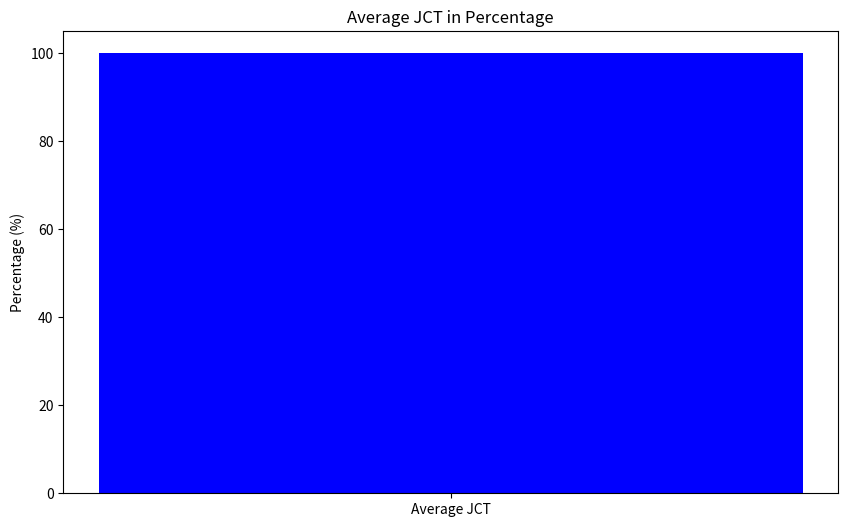

Reproduce this figure in Python.
import copy
import numpy as np
import matplotlib.pyplot as plt

# Cluster configuration
class Cluster:
    def __init__(self, num_nodes, gpus_per_node, cpus_per_node, bandwidth_matrix):
        self.num_nodes = num_nodes
        self.gpus_per_node = gpus_per_node
        self.cpus_per_node = cpus_per_node
        self.bandwidth_matrix = bandwidth_matrix
        self.available_gpus = [gpus_per_node] * num_nodes
        self.available_cpus = [cpus_per_node] * num_nodes

# Job configuration
class Job:
    def __init__(self, submission_time, duration, num_param_servers, num_workers, cpu_req, gpu_req, bandwidth_req):
        self.submission_time = submission_time
        self.base_duration = duration
        self.num_param_servers = num_param_servers
        self.num_workers = num_workers
        self.cpu_req = cpu_req
        self.gpu_req = gpu_req
        self.bandwidth_req = bandwidth_req
        self.start_time = None
        self.end_time = None
        self.placement = None
        self.adjusted_duration = duration

# Placement algorithm
def place_jobs(cluster, jobs, current_time):
    for job in jobs:
        if job.submission_time <= current_time and job.start_time is None:
            ps_remaining = job.num_param_servers
            workers_remaining = job.num_workers
            placement = []
            
            # Sort nodes by their total outgoing bandwidth capacity in descending order
            sorted_nodes = sorted(range(cluster.num_nodes), key=lambda x: np.sum(cluster.bandwidth_matrix[x]), reverse=True)

            for node in sorted_nodes:
                if ps_remaining <= 0 and workers_remaining <= 0:
                    break
                gpus_available = cluster.available_gpus[node]
                cpus_available = cluster.available_cpus[node]
                while gpus_available > 0 and cpus_available > 0 and (ps_remaining > 0 or workers_remaining > 0):
                    if ps_remaining > 0:
                        cluster.available_gpus[node] -= job.gpu_req / (job.num_param_servers + job.num_workers)
                        cluster.available_cpus[node] -= job.cpu_req / (job.num_param_servers + job.num_workers)
                        gpus_available -= 1
                        cpus_available -= 1
                        ps_remaining -= 1
                        placement.append((node, 'ps'))
                    elif workers_remaining > 0:
                        cluster.available_gpus[node] -= job.gpu_req / (job.num_param_servers + job.num_workers)
                        cluster.available_cpus[node] -= job.cpu_req / (job.num_param_servers + job.num_workers)
                        gpus_available -= 1
                        cpus_available -= 1
                        workers_remaining -= 1
                        placement.append((node, 'worker'))
            if ps_remaining <= 0 and workers_remaining <= 0:
                job.start_time = current_time
                job.placement = placement

# Calculate bandwidth penalties
def calculate_bandwidth_penalty(cluster, jobs_in_progress):
    total_bandwidth_usage = np.zeros((cluster.num_nodes, cluster.num_nodes))
    penalties = {}

    for job in jobs_in_progress:
        ps_nodes = [node for node, role in job.placement if role == 'ps']
        worker_nodes = [node for node, role in job.placement if role == 'worker']

        for ps_node in ps_nodes:
            for worker_node in worker_nodes:
                if ps_node != worker_node:
                    total_bandwidth_usage[ps_node][worker_node] += job.bandwidth_req

    for job in jobs_in_progress:
        ps_nodes = [node for node, role in job.placement if role == 'ps']
        worker_nodes = [node for node, role in job.placement if role == 'worker']
        max_penalty = 0

        for ps_node in ps_nodes:
            for worker_node in worker_nodes:
                if ps_node != worker_node:
                    available_bandwidth = cluster.bandwidth_matrix[ps_node][worker_node]
                    if total_bandwidth_usage[ps_node][worker_node] > available_bandwidth:
                        penalty = total_bandwidth_usage[ps_node][worker_node] / available_bandwidth
                        max_penalty = max(max_penalty, penalty)
        
        penalties[job] = max_penalty

    return penalties

# Simulation
def simulate(cluster, jobs):
    current_time = 0
    jobs_in_progress = []
    all_jobs = jobs[:]
    
    while jobs or jobs_in_progress:
        # Add jobs to progress
        place_jobs(cluster, jobs, current_time)
        for job in jobs:
            if job.start_time is not None and job not in jobs_in_progress:
                jobs_in_progress.append(job)
                jobs.remove(job)
                print(job.placement)
        
        # Calculate penalties for bandwidth bottlenecks
        penalties = calculate_bandwidth_penalty(cluster, jobs_in_progress)
        for job, penalty in penalties.items():
            job.adjusted_duration = job.base_duration * (1 + penalty)
            job.end_time = job.start_time + job.adjusted_duration

        # Move time to the next event
        if jobs_in_progress:
            next_event_time = min(job.end_time for job in jobs_in_progress)
            current_time = next_event_time
            
            # Update the resources and remove completed jobs
            completed_jobs = [job for job in jobs_in_progress if job.end_time == current_time]
            for job in completed_jobs:
                jobs_in_progress.remove(job)
                for node, role in job.placement:
                    cluster.available_gpus[node] += job.gpu_req / (job.num_param_servers + job.num_workers)
                    cluster.available_cpus[node] += job.cpu_req / (job.num_param_servers + job.num_workers)
        else:
            current_time += 1
    
    job_completion_times = [(job.submission_time, job.start_time, job.end_time) for job in all_jobs]
    makespan = max(job.end_time for job in all_jobs) if all_jobs else current_time
    return job_completion_times, makespan

# Example usage
num_nodes = 3
gpus_per_node = 3
cpus_per_node = 4
bandwidth_matrix = np.array([[0, 10, 10], [10, 0, 10], [100, 100, 0]])

cluster = Cluster(num_nodes, gpus_per_node, cpus_per_node, bandwidth_matrix)
jobs = [
    Job(submission_time=0, duration=10, num_param_servers=1, num_workers=4, cpu_req=3, gpu_req=2, bandwidth_req=4),
    Job(submission_time=0, duration=10, num_param_servers=1, num_workers=4, cpu_req=3, gpu_req=2, bandwidth_req=4),
    # Job(submission_time=5, duration=10, num_param_servers=1, num_workers=3, cpu_req=4, gpu_req=3, bandwidth_req=5),
    # Job(submission_time=10, duration=10, num_param_servers=1, num_workers=2, cpu_req=2, gpu_req=1, bandwidth_req=20)
]
jobs_list=copy.deepcopy(jobs)

def calculate_avg_jct(job_completion_times, jobs):
    jct_percentages = []

    for (submission_time, start_time, end_time), job in zip(job_completion_times, jobs):
        jct = float(end_time) - submission_time
        fixed_duration = job.base_duration
        jct_percentage = (jct / fixed_duration) * 100
        jct_percentages.append(jct_percentage)
    
    print("JCT Percentages:", jct_percentages)
    avg_jct_percentage = np.mean(jct_percentages) if jct_percentages else float('nan')
    return avg_jct_percentage, jct_percentages

# Example usage
job_completion_times, makespan = simulate(cluster, jobs)

# Debug print to ensure job_completion_times is populated correctly
print("Job Completion Times:", job_completion_times)

avg_jct_percentage, jct_percentages = calculate_avg_jct(job_completion_times, jobs_list)

# Plot the average JCT
plt.figure(figsize=(10, 6))
plt.bar(['Average JCT'], [avg_jct_percentage], color='blue')
plt.ylabel('Percentage (%)')
plt.title('Average JCT in Percentage')
plt.savefig('average_jct.png')

# Print calculated values
print("Average JCT Percentage:", avg_jct_percentage)
